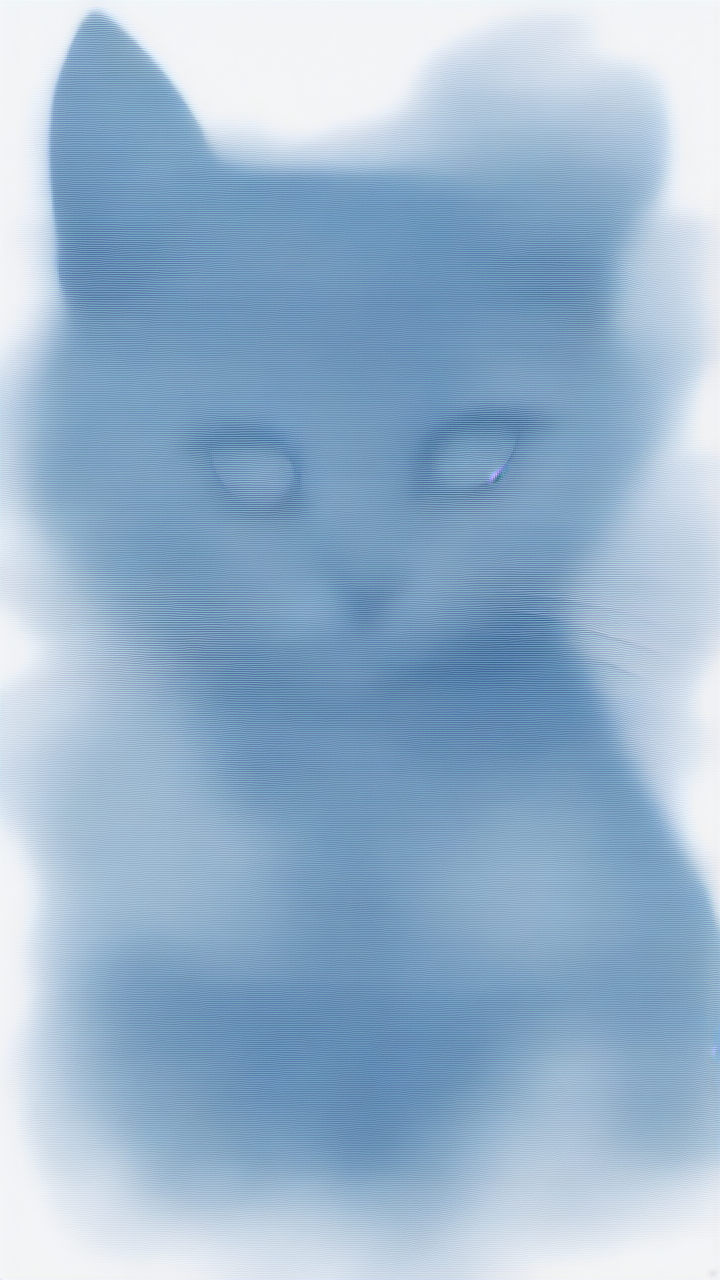
Generation parameters embedded in this image by AUTOMATIC1111 Stable Diffusion web UI or a fork of it (Forge, ...) (PNG 'parameters' text chunk):
Positive prompt :  blue cat
Negative prompt: 
Steps: 7, Sampler: euler_ancestral_karras, CFG scale: 5.0, Seed: 617719854239458, Size: 720x1280, Model: sd_xl_base_1.0, VAE: sdxl_vae, Version: ComfyUI, Extra info: Lora :  RIEN_PAS_DE_LORA --- Par Dfalm 2024 ---  [url redacted] -- [url redacted] 